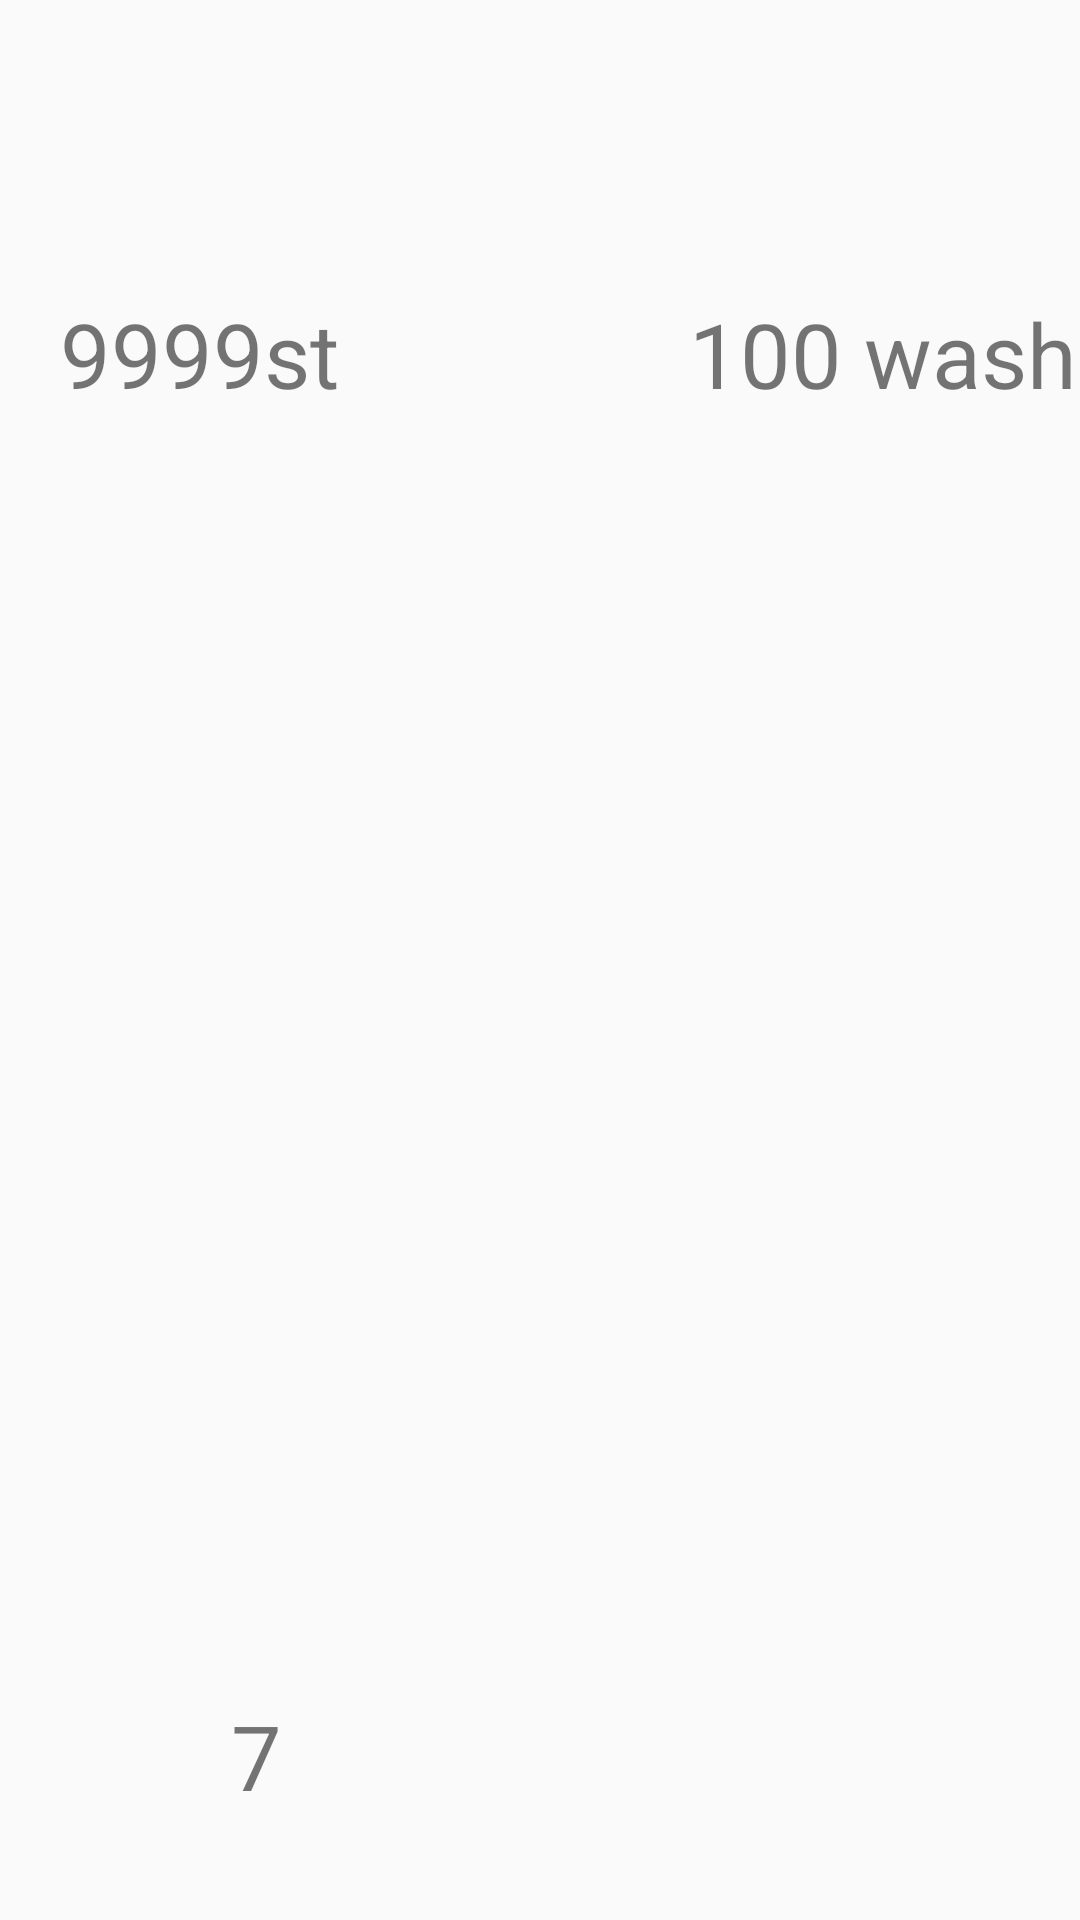

Here is an Android app screen rendered from its layout file. Give the layout XML and the strings, colors and styles it references.
<!-- AndroidManifest.xml: application theme AppTheme -->
<!-- res/layout/hands.xml -->
<?xml version="1.0" encoding="utf-8"?>
<androidx.constraintlayout.widget.ConstraintLayout
    xmlns:android="http://schemas.android.com/apk/res/android"
    xmlns:app="http://schemas.android.com/apk/res-auto"
    xmlns:tools="http://schemas.android.com/tools"
    android:layout_width="match_parent"
    android:layout_height="match_parent">

    <ImageButton
        android:id="@+id/start_wash"
        android:layout_width="120dp"
        android:layout_height="120dp"
        android:background="@android:color/transparent"
        android:scaleType="fitXY"
        android:tint="#673AB7"
        app:layout_constraintBottom_toBottomOf="parent"
        app:layout_constraintEnd_toEndOf="parent"
        app:layout_constraintStart_toStartOf="parent"
        app:layout_constraintTop_toTopOf="parent"
        app:srcCompat="@android:drawable/ic_media_play" />

    <TextView
        android:id="@+id/wash_streak"
        android:layout_width="45dp"
        android:layout_height="45dp"
        android:gravity="center"
        android:text="7"
        android:textSize="30sp"
        app:layout_constraintBottom_toBottomOf="parent"
        app:layout_constraintEnd_toEndOf="parent"
        app:layout_constraintHorizontal_bias="0.2"
        app:layout_constraintStart_toStartOf="parent"
        app:layout_constraintTop_toBottomOf="@+id/start_wash"
        app:layout_constraintVertical_bias="0.85" />

    <ImageView
        android:id="@+id/wash_streak_img"
        android:layout_width="50dp"
        android:layout_height="50dp"
        android:layout_marginStart="20dp"
        app:layout_constraintBottom_toBottomOf="@+id/streak"
        app:layout_constraintEnd_toStartOf="@+id/wash_streak"
        app:layout_constraintHorizontal_bias="1.0"
        app:layout_constraintStart_toStartOf="parent"
        app:layout_constraintTop_toTopOf="@+id/wash_streak"
        app:srcCompat="@drawable/flame" />

    <TextView
        android:id="@+id/wash_rank"
        android:layout_width="wrap_content"
        android:layout_height="45dp"
        android:gravity="center"
        android:text="9999st"
        android:textSize="30sp"
        app:layout_constraintBottom_toBottomOf="parent"
        app:layout_constraintEnd_toStartOf="@+id/start_wash"
        app:layout_constraintStart_toStartOf="@+id/wash_streak_img"
        app:layout_constraintTop_toTopOf="parent"
        app:layout_constraintVertical_bias="0.16000003" />

    <TextView
        android:id="@+id/wash_count"
        android:layout_width="wrap_content"
        android:layout_height="45dp"
        android:layout_marginStart="20dp"
        android:gravity="center"
        android:text="100 washes"
        android:textSize="30sp"
        app:layout_constraintBottom_toBottomOf="@+id/wash_rank"
        app:layout_constraintEnd_toEndOf="parent"
        app:layout_constraintStart_toEndOf="@+id/start_wash"
        app:layout_constraintTop_toTopOf="@+id/wash_rank" />

</androidx.constraintlayout.widget.ConstraintLayout>
<!-- resources referenced by this layout -->
<resources>
  <style name="AppTheme" parent="Theme.AppCompat.Light.NoActionBar">
          
          <item name="colorPrimary">@color/colorPrimary</item>
          <item name="colorPrimaryDark">@color/colorPrimaryDark</item>
          <item name="colorAccent">@color/colorAccent</item>
      </style>
  <color name="colorPrimary">#6200EE</color>
  <color name="colorPrimaryDark">#3700B3</color>
  <color name="colorAccent">#03DAC5</color>
</resources>
